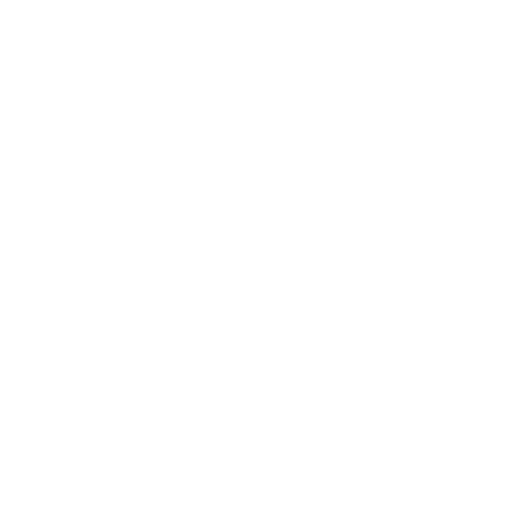
t = 0.00 s
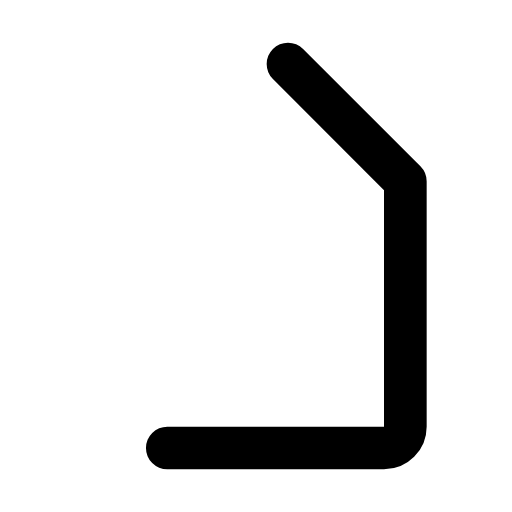
t = 0.30 s
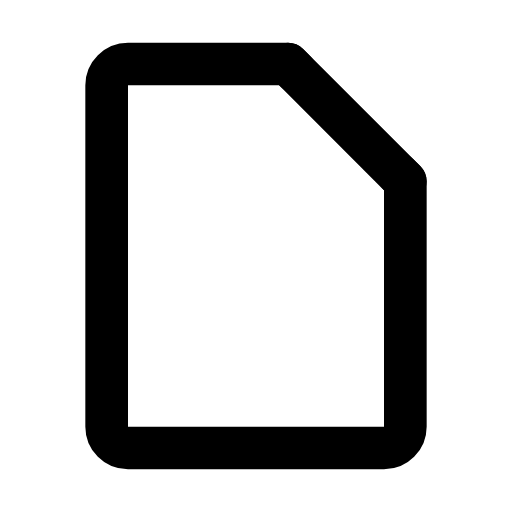
t = 0.60 s
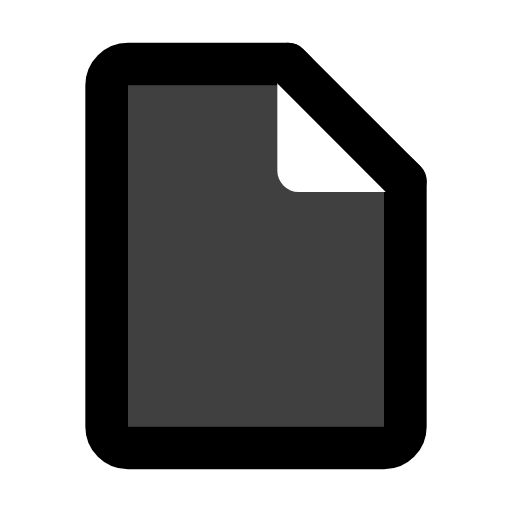
t = 0.90 s
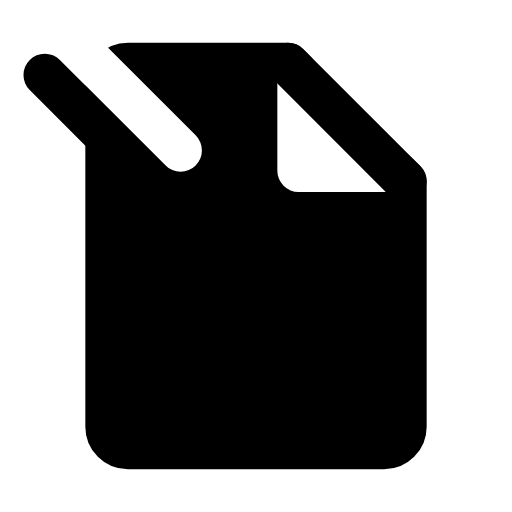
t = 1.20 s
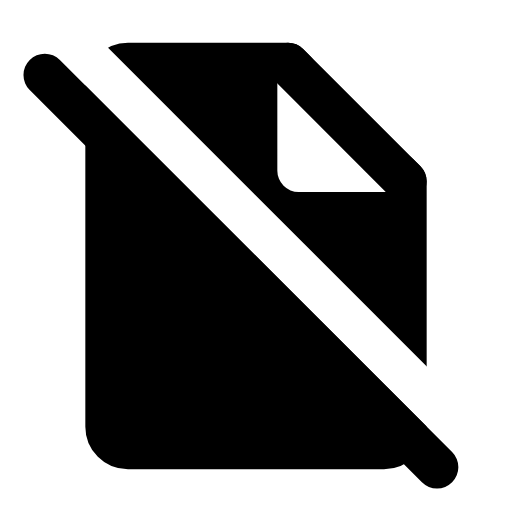
t = 1.50 s

The animated SVG that drew these frames (rendered in a browser with its animation timeline set to each time). Animation: 7 SMIL elements (animate=5,set=2); one cycle of 1.50 s.

<svg viewBox="0 0 24 24" xmlns="http://www.w3.org/2000/svg"><defs><mask id="SVGMRJxPdQT"><g stroke-linecap="round" stroke-linejoin="round" stroke-width="2"><path d="M13.5 3l5.5 5.5v11.5c0 0.55 -0.45 1 -1 1h-12c-0.55 0 -1 -0.45 -1 -1v-16c0 -0.55 0.45 -1 1 -1Z" stroke="#fff" fill="#fff" stroke-dasharray="62" fill-opacity="0"><animate attributeName="stroke-dashoffset" dur="0.6s" fill="freeze" values="62;0"/><animate attributeName="fill-opacity" begin="0.6s" dur="0.4s" fill="freeze" to="1"/></path><path d="M14 3.5l0 4.5l4.5 0Z" stroke="#000" fill="#000" opacity="0"><set attributeName="opacity" to="1" begin="0.6s" fill="freeze"/><animate attributeName="d" begin="0.6s" dur="0.2s" fill="freeze" values="M14 3.5l2.25 2.25l2.25 2.25Z;M14 3.5l0 4.5l4.5 0Z"/></path><g fill="none"><path d="M13.5 3l5.5 5.5" stroke="#fff" opacity="0"><set attributeName="opacity" to="1" begin="0.6s" fill="freeze"/></path><path d="M-1 11h26" stroke="#000" transform="rotate(45 12 12)" stroke-dasharray="28" stroke-dashoffset="28"><animate attributeName="stroke-dashoffset" begin="1.1s" dur="0.4s" fill="freeze" to="0"/></path></g></g></mask></defs><path d="M0 0h24v24H0z" fill="currentColor" mask="url(#SVGMRJxPdQT)"/><path d="M-1 13h26" stroke="currentColor" fill="none" stroke-width="2" stroke-linecap="round" stroke-linejoin="round" transform="rotate(45 12 12)" stroke-dasharray="28" stroke-dashoffset="28"><animate attributeName="stroke-dashoffset" begin="1.1s" dur="0.4s" fill="freeze" to="0"/></path></svg>
